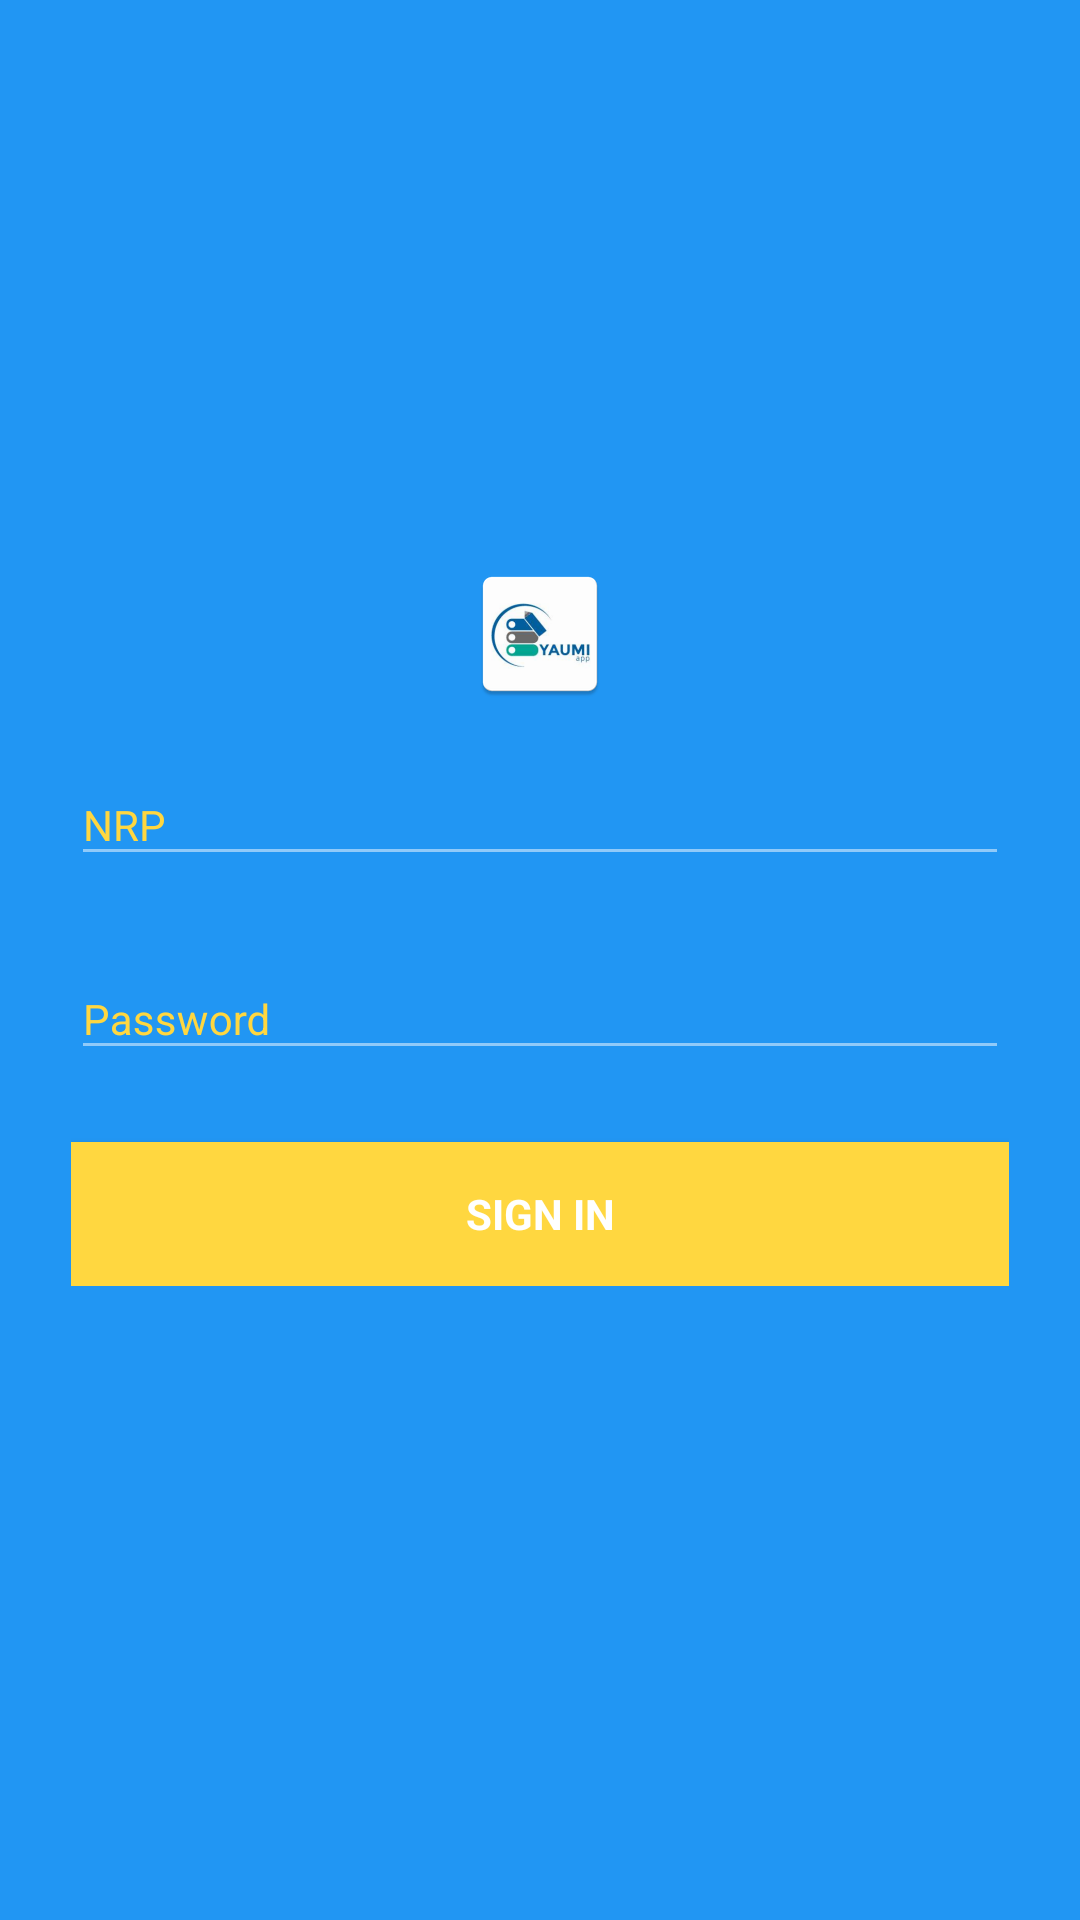

Produce the Android XML layout that renders to this screen, including the resource entries it uses.
<!-- AndroidManifest.xml: activity theme Theme.AppCompat.Light.NoActionBar -->
<!-- res/layout/activity_login.xml -->
<LinearLayout xmlns:android="http://schemas.android.com/apk/res/android"
    xmlns:tools="http://schemas.android.com/tools"
    android:layout_width="match_parent"
    android:layout_height="match_parent"
    xmlns:app="http://schemas.android.com/apk/res-auto"
    android:gravity="center_horizontal"

    android:background="@color/colorPrimary"
    android:orientation="vertical"
    android:paddingBottom="@dimen/activity_vertical_margin"
    android:paddingLeft="@dimen/activity_horizontal_margin"
    android:paddingRight="@dimen/activity_horizontal_margin"
    android:paddingTop="@dimen/activity_vertical_margin"
    tools:context="id.its.yaumirev_1.LoginActivity">

    

    <ScrollView
        android:id="@+id/login_form"
        android:layout_width="match_parent"
        android:layout_height="match_parent">

        <LinearLayout
            android:id="@+id/email_login_form"
            android:layout_width="match_parent"
            android:layout_height="wrap_content"
            android:paddingTop="56dp"
            android:paddingLeft="24dp"
            android:paddingRight="24dp"
            android:orientation="vertical"
            android:layout_gravity="center"
            android:layout_marginBottom="40dp"
            android:weightSum="1">

            <ProgressBar
                android:id="@+id/login_progress"
                style="?android:attr/progressBarStyleLarge"
                android:layout_width="wrap_content"
                android:layout_height="wrap_content"
                android:layout_marginBottom="8dp"
                android:layout_gravity="center"
                android:visibility="gone" />
            <ImageView
                android:layout_width="wrap_content"
                android:layout_height="wrap_content"
                android:src="@mipmap/ic_launcher"
                android:layout_weight="1.36"
                android:layout_gravity="center"
                />

            <android.support.design.widget.TextInputLayout
                android:layout_width="match_parent"
                android:layout_height="wrap_content"
                android:layout_marginTop="8dp"
                android:layout_marginBottom="8dp"
                android:theme="@style/TextLabel"
                app:hintTextAppearance="@style/EditTextFloat"
                >

                <AutoCompleteTextView
                    android:id="@+id/email"
                    android:layout_width="match_parent"
                    android:layout_height="wrap_content"
                    android:hint="@string/prompt_email"
                    android:textColorHint="@color/white"
                    android:textColor="@color/white"
                    android:textColorHighlight="@color/white"
                    android:inputType="textEmailAddress"
                    android:maxLines="1"
                    android:singleLine="true" />

            </android.support.design.widget.TextInputLayout>

            <android.support.design.widget.TextInputLayout
                android:layout_width="match_parent"
                android:layout_height="wrap_content"
                android:layout_marginTop="8dp"
                android:layout_marginBottom="8dp"
                android:theme="@style/TextLabel"
                app:hintTextAppearance="@style/EditTextFloat"
                >

                <EditText
                    android:id="@+id/password"
                    android:layout_width="match_parent"
                    android:layout_height="wrap_content"
                    android:hint="@string/prompt_password"
                    android:imeActionId="@+id/login"
                    android:imeActionLabel="@string/action_sign_in_short"
                    android:imeOptions="actionUnspecified"
                    android:inputType="textPassword"
                    android:maxLines="1"
                    android:textColor="@color/white"
                    android:textColorHint="@color/white"
                    android:textColorHighlight="@color/white"
                    android:singleLine="true" />

            </android.support.design.widget.TextInputLayout>

            <Button
                android:id="@+id/email_sign_in_button"
                style="?android:textAppearanceSmall"
                android:layout_width="match_parent"
                android:layout_height="wrap_content"
                android:layout_marginTop="16dp"
                android:text="@string/action_sign_in"
                android:textColor="@color/white"
                android:background="@color/colorAccent1"
                android:textStyle="bold" />

        </LinearLayout>
    </ScrollView>

</LinearLayout>
<!-- resources referenced by this layout -->
<resources>
  <color name="colorAccent1">#FFD740</color>
  <color name="colorPrimary">#2196F3</color>
  <color name="white">#FFFFFF</color>
  <!-- mipmap ic_launcher: png bitmap (mipmap-hdpi, 3616 bytes) -->
  <string name="action_sign_in">Sign in</string>
  <string name="action_sign_in_short">Sign in</string>
  <string name="prompt_email">NRP</string>
  <string name="prompt_password">Password </string>
  <style name="EditTextFloat" parent="TextAppearance.AppCompat">
          <item name="android:textColor">@color/white</item>
  
      </style>
  <style name="TextLabel" parent="TextAppearance.AppCompat">
          <item name="android:textColorHint">@color/colorAccent1</item>
      </style>
</resources>
